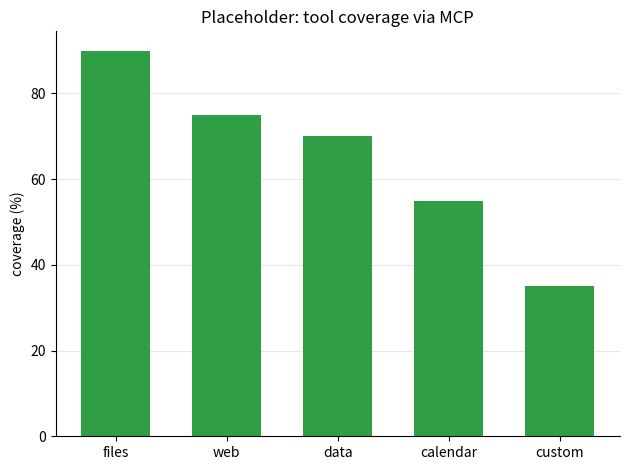

Write Python code to recreate this figure.
#| echo: false
import matplotlib.pyplot as plt

capabilities = ["files", "web", "data", "calendar", "custom"]
coverage = [90, 75, 70, 55, 35]

fig, ax = plt.subplots()
ax.bar(capabilities, coverage, color="#2f9e44", width=0.62)
ax.spines[["top", "right"]].set_visible(False)
ax.grid(axis="y", color="#e6e6e6", linewidth=0.8)
ax.set_axisbelow(True)
ax.set_ylabel("coverage (%)")
ax.set_title("Placeholder: tool coverage via MCP")
plt.tight_layout()
plt.show()
